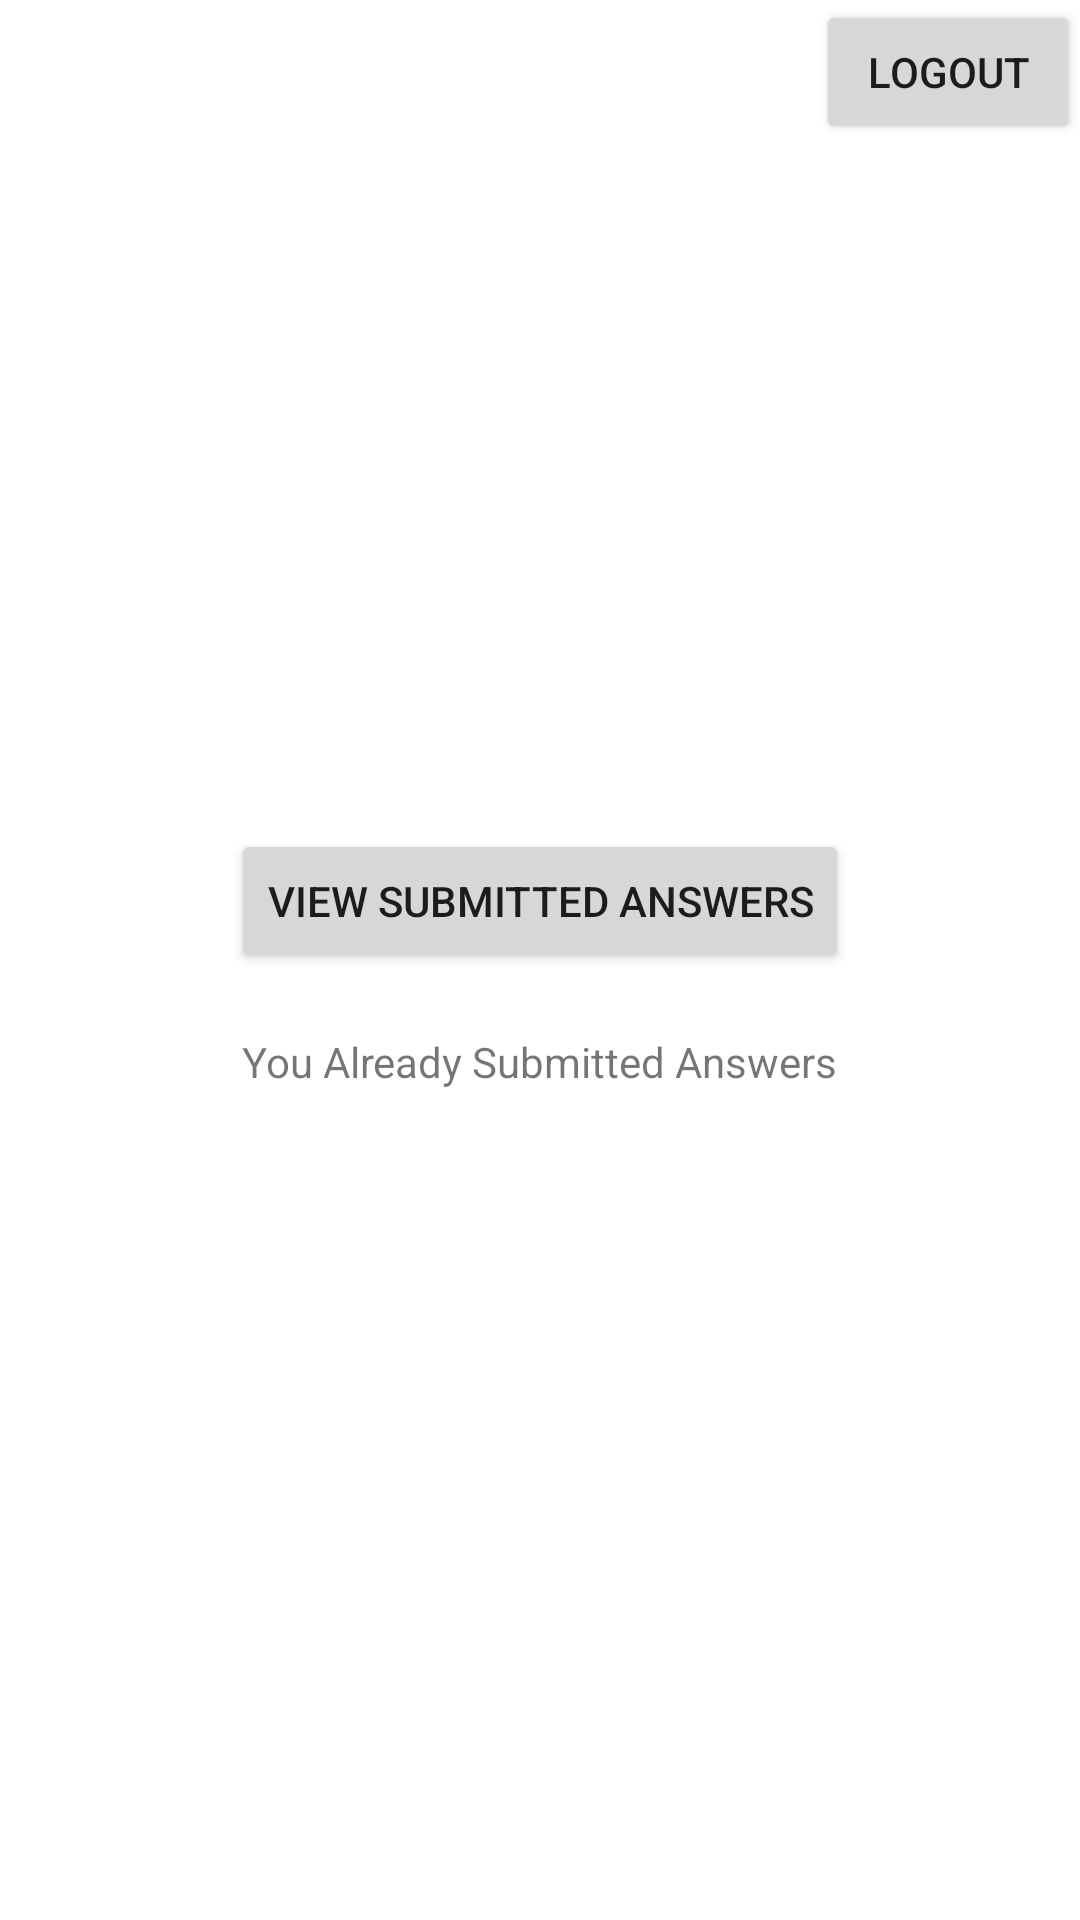

Write the Android layout XML for this screen, with the resource values it uses.
<!-- AndroidManifest.xml: application theme Theme.Imran -->
<!-- res/layout/activity_view_submitted_answer.xml -->
<?xml version="1.0" encoding="utf-8"?>
<RelativeLayout
    xmlns:android="http://schemas.android.com/apk/res/android"
    xmlns:app="http://schemas.android.com/apk/res-auto"
    xmlns:tools="http://schemas.android.com/tools"
    android:layout_width="match_parent"
    android:layout_height="match_parent"
    tools:context=".User.ViewSubmittedAnswerActivity">

    <Button
        android:layout_width="wrap_content"
        android:layout_height="wrap_content"
        android:layout_alignParentEnd="true"
        android:onClick="logout"
        android:text="Logout"/>
    <LinearLayout
        android:layout_width="match_parent"
        android:layout_height="wrap_content"
        android:layout_centerInParent="true"
        android:orientation="vertical">

        <Button
            android:layout_width="wrap_content"
            android:layout_height="wrap_content"
            android:layout_margin="10dp"
            android:layout_gravity="center"
            android:onClick="submitted_answers"
            android:text="View Submitted Answers"/>



        <TextView
            android:layout_width="wrap_content"
            android:layout_height="wrap_content"
            android:layout_margin="10dp"
            android:layout_gravity="center"
            android:text="You Already Submitted Answers"/>

    </LinearLayout>


</RelativeLayout>
<!-- resources referenced by this layout -->
<resources>
  <style name="Theme.Imran" parent="Theme.MaterialComponents.DayNight.DarkActionBar">
          
          <item name="colorPrimary">@color/teal_700</item>
          <item name="colorPrimaryVariant">@color/teal_200</item>
          <item name="colorOnPrimary">@color/white</item>
          
          <item name="colorSecondary">@color/teal_700</item>
          <item name="colorSecondaryVariant">@color/teal_200</item>
          <item name="colorOnSecondary">@color/black</item>
          
          <item name="android:statusBarColor" tools:targetApi="l">?attr/colorPrimaryVariant</item>
          
      </style>
  <!-- not gathered from this repository: default colours our renderer supplied (Android Studio template values) -->
  <color name="teal_200">#FF03DAC5</color>
  <color name="teal_700">#FF018786</color>
  <color name="black">#FF000000</color>
  <color name="white">#FFFFFFFF</color>
</resources>
